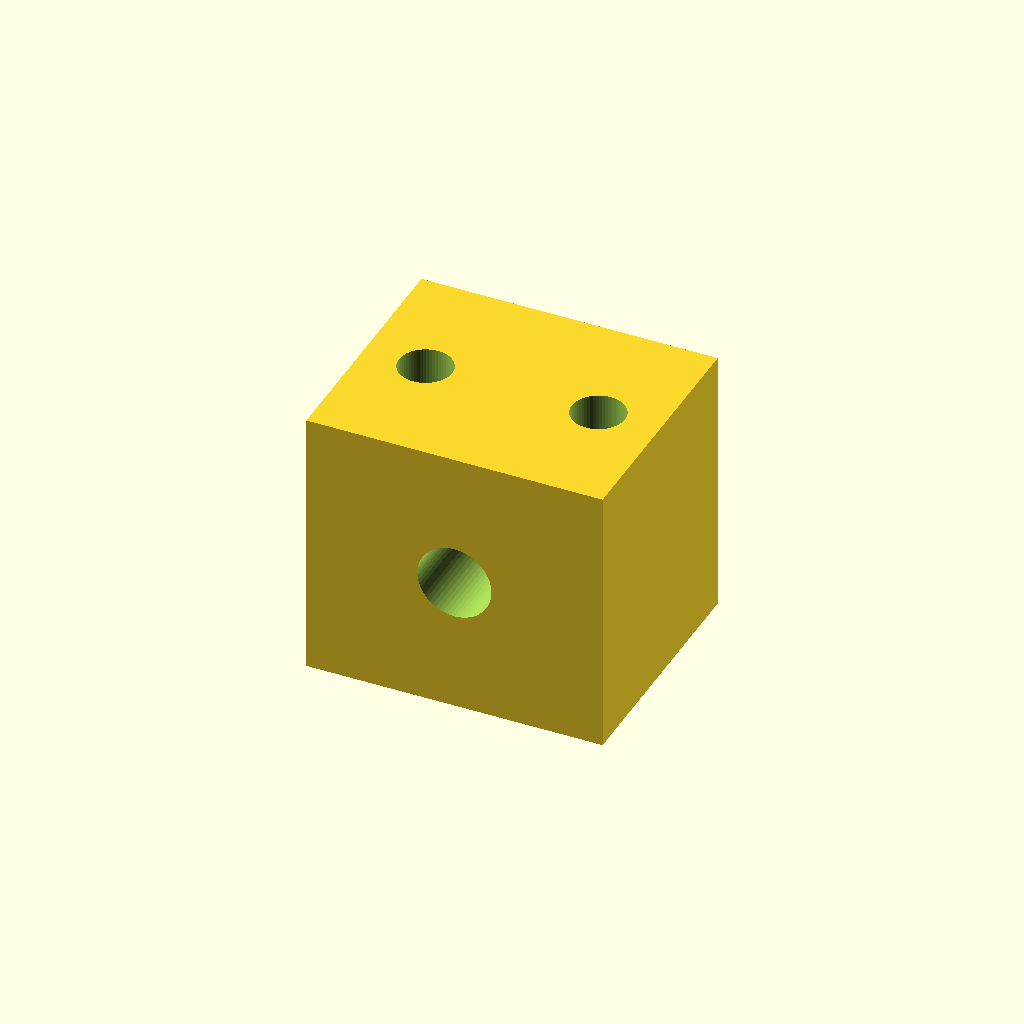
Cell 1 — every parameter at its default value.
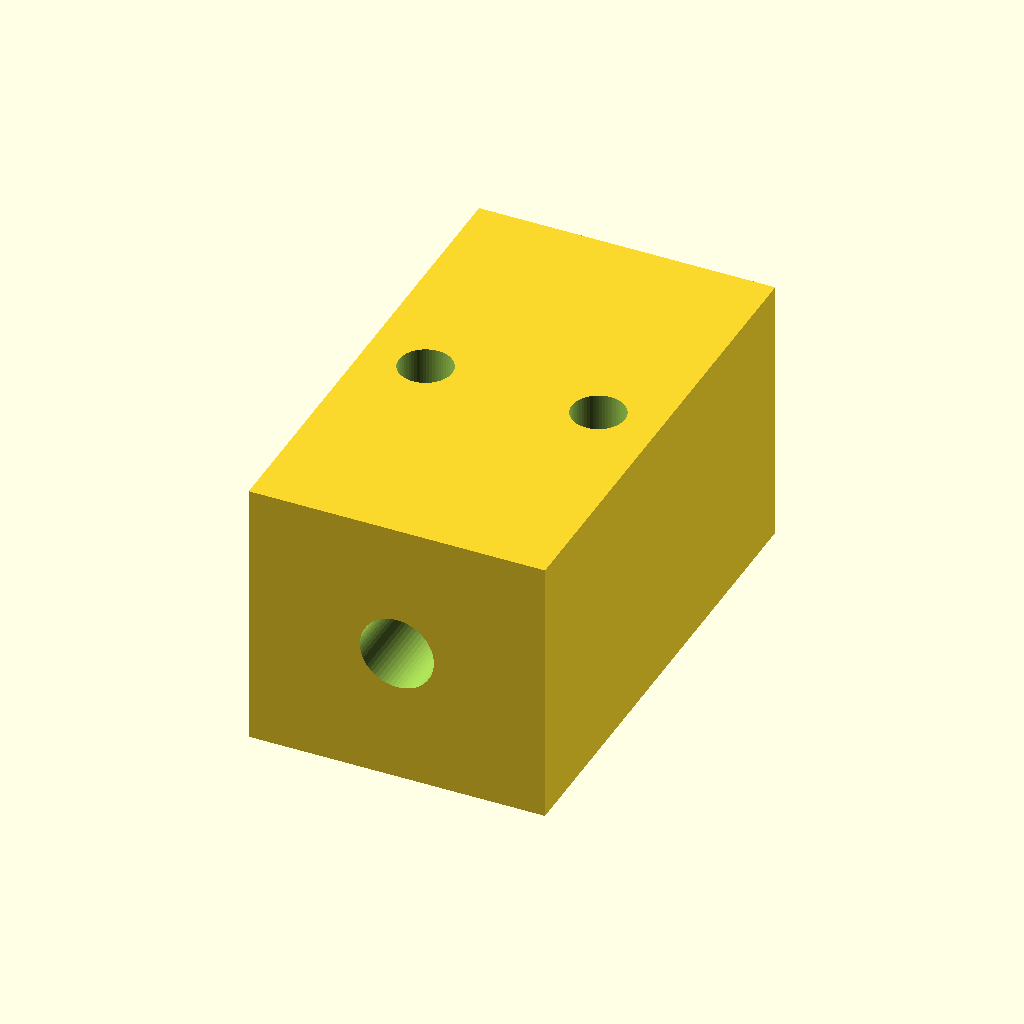
Cell 2: the same model with width = 40.
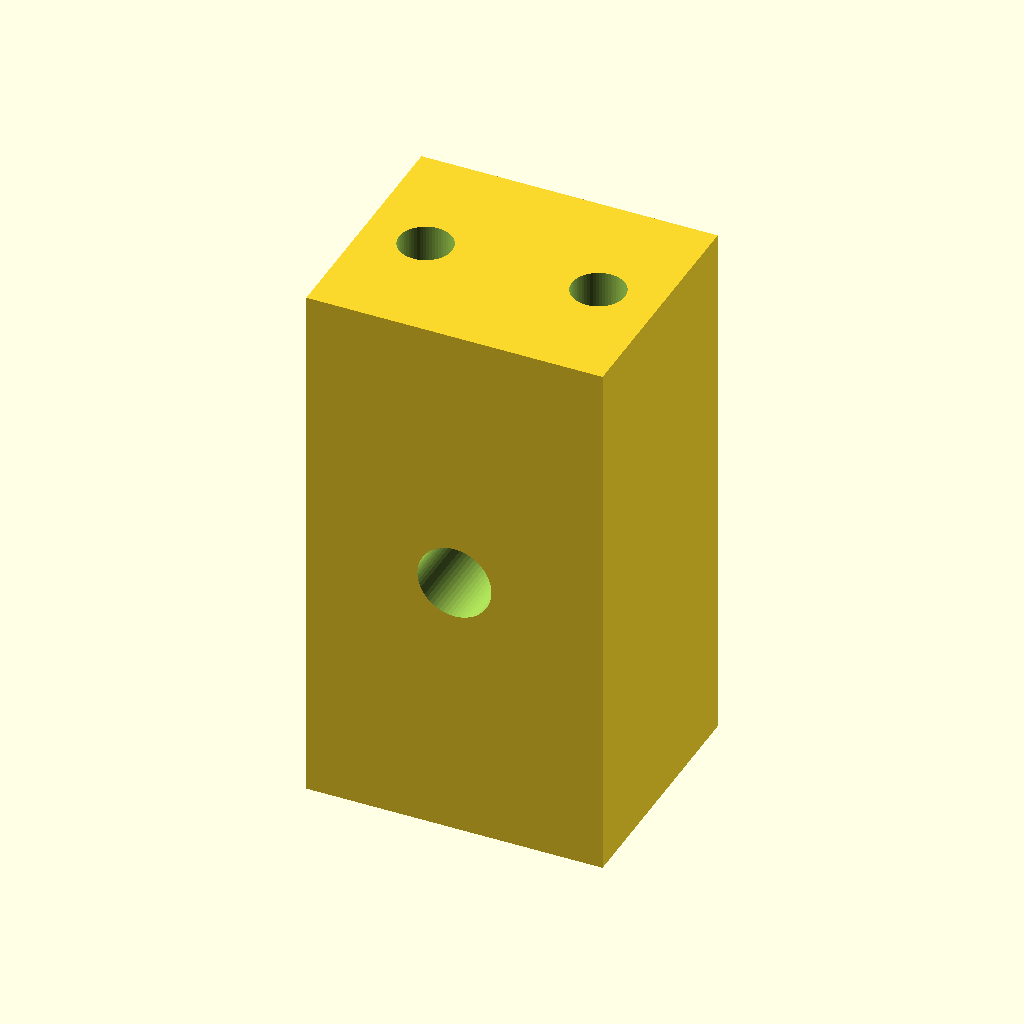
Cell 3 — height set to 44, the other parameters unchanged.
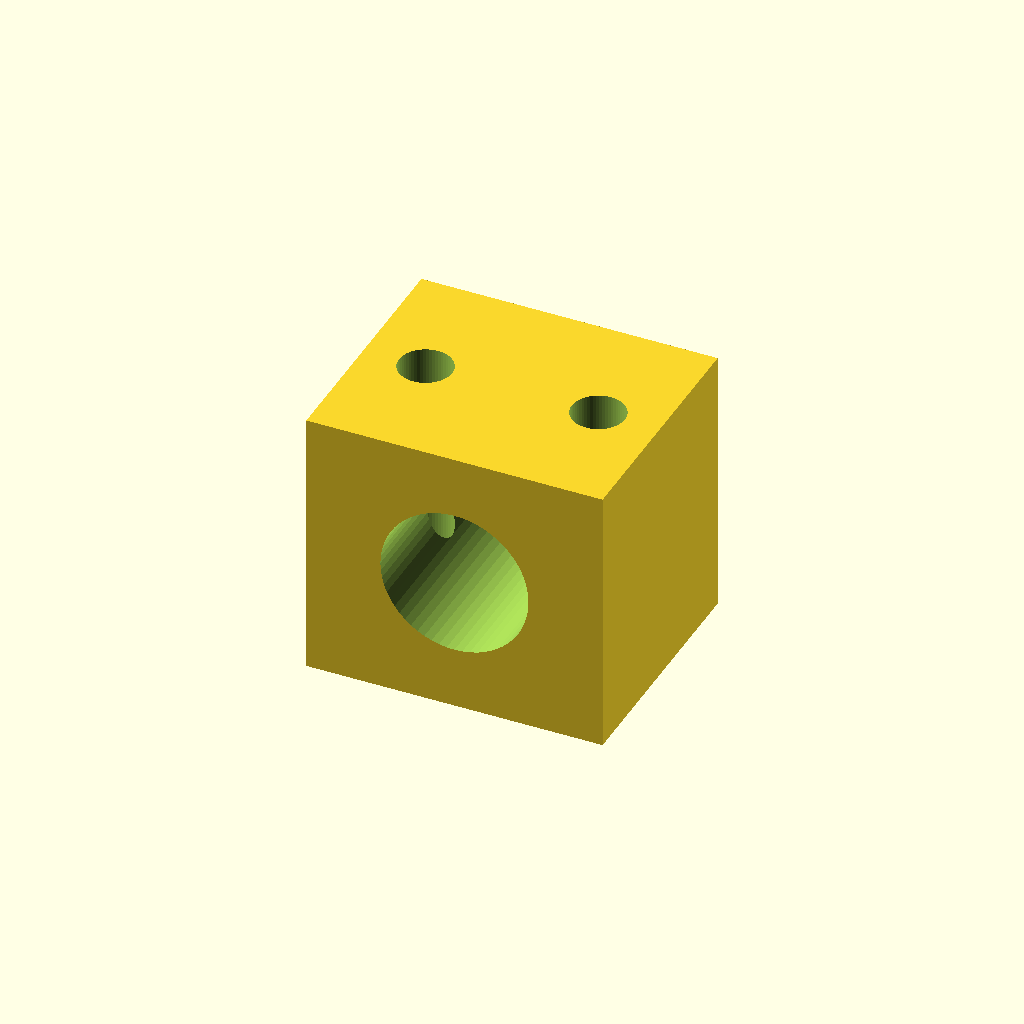
Cell 4 — bore_d set to 12, the other parameters unchanged.
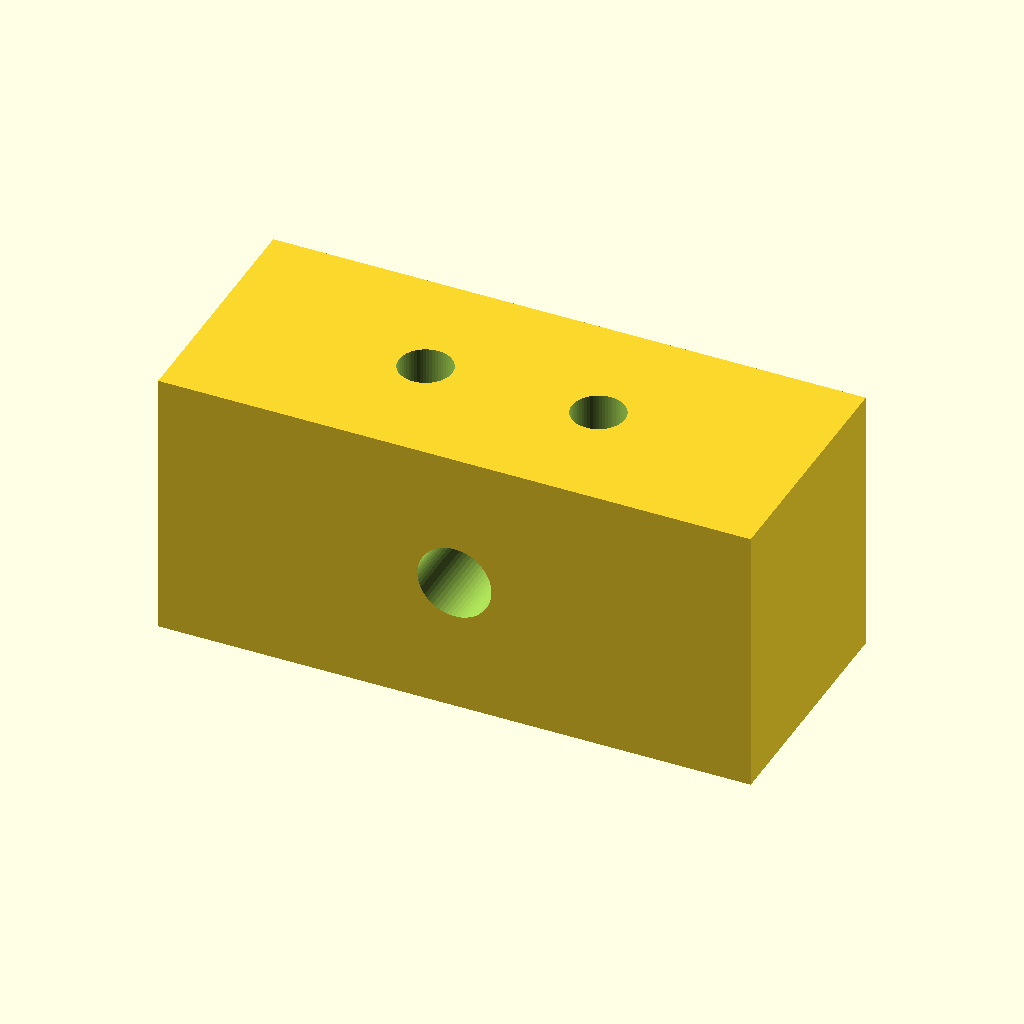
Cell 5 — length set to 48, the other parameters unchanged.
All cells are drawn from one camera (rotation 55°, 0°, 25°, orthographic, colour scheme Cornfield), so only the parameter changes between them.
Source of the model, optional_data/data/parts/part_1069.scad:
// Linear rail stop block.
$fn = 60;
eps = 0.02;
width = 20;
height = 22;
bore_d = 6;
length = 24;
difference() {
    cube([length,width,height],center=true);
    translate([0,-width/2-eps,0]) rotate([-90,0,0]) cylinder(d=bore_d,h=width+2*eps);
    for(x=[-7,7]) translate([x,0,-height/2-eps]) cylinder(d=4.3,h=height+2*eps);
}
Customizer parameters (derived from the source; name, type, default, range or options):
eps: number, default 0.02
width: number, default 20
height: number, default 22
bore_d: number, default 6
length: number, default 24
